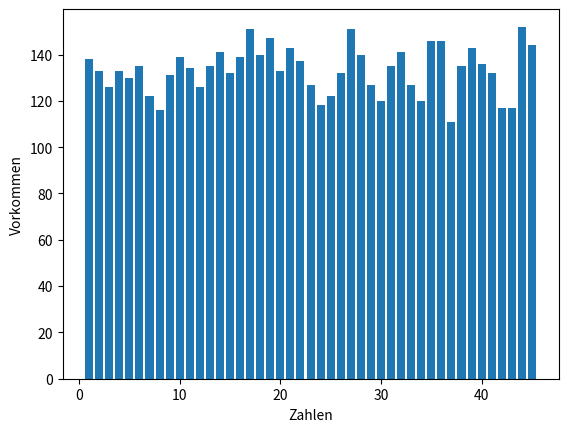

Here is the Python script that generated this plot:
import random
from matplotlib import pyplot as plt


def generate_array():
    return [a for a in range(1, 45 + 1)]


def generate_random(new_range):
    return random.randint(0, new_range)


def get_numbers(number_array, nbr_swaps):
    array = number_array.copy()
    for number in range(nbr_swaps):
        random_index = generate_random(len(array) - 1 - number)
        array[random_index], array[len(array) - 1 - number] = array[len(array) - 1 - number], array[random_index]
    return array[- nbr_swaps:]


def generate_dict(array):
    return dict(zip(array, [0]*len(array)))


def add_to_statistic(array, dictionary):
    for index in array:
        dictionary[index] += 1


numbers = generate_array()
number_dict = generate_dict(numbers)
for i in range(1000):
    random_numbers = get_numbers(numbers, 6)
    add_to_statistic(random_numbers, number_dict)

plt.bar(number_dict.keys(), number_dict.values())
plt.xlabel("Zahlen")
plt.ylabel("Vorkommen")
plt.show()

